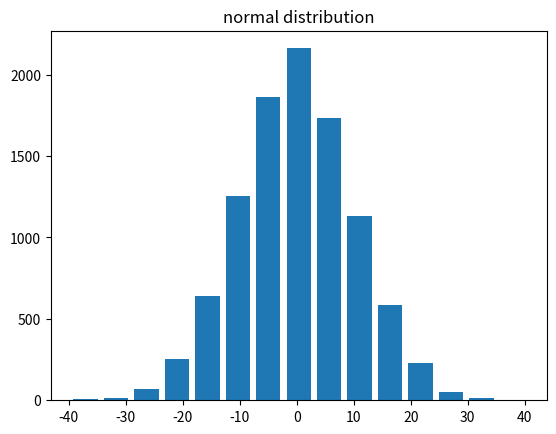

Python code for this plot:

import numpy as np
import matplotlib.pyplot as plt

arr_normal_distribution = np.random.normal(loc=0, scale=10, size=10000)
print(arr_normal_distribution)

bins = 15
plt.hist( arr_normal_distribution, bins, rwidth=0.8)
plt.title('normal distribution')
plt.show()